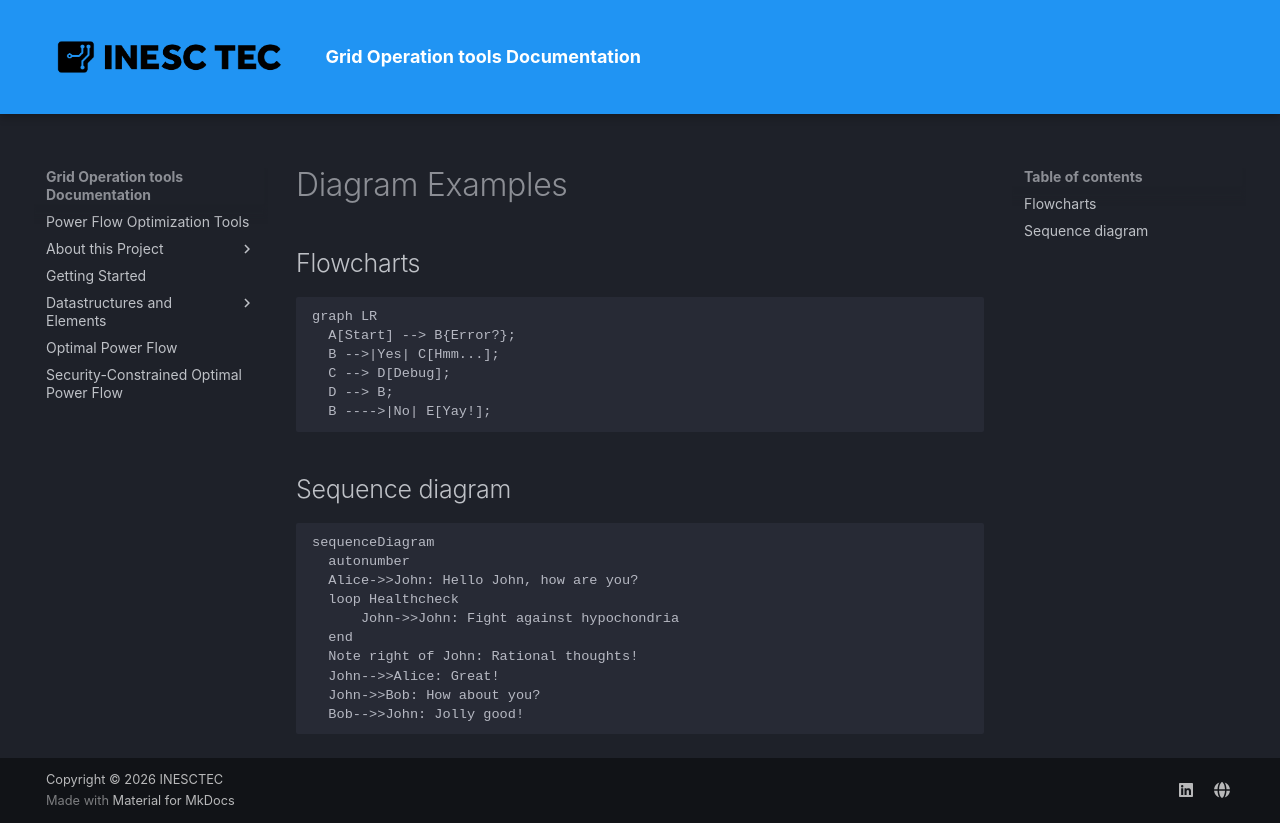

repository: Di0g0Reis/Grid_Tools-Documentation · page: diagram_examples/index.html · generator: mkdocs

# Diagram Examples

## Flowcharts

``` mermaid
graph LR
  A[Start] --> B{Error?};
  B -->|Yes| C[Hmm...];
  C --> D[Debug];
  D --> B;
  B ---->|No| E[Yay!];
```

## Sequence diagram

``` mermaid
sequenceDiagram
  autonumber
  Alice->>John: Hello John, how are you?
  loop Healthcheck
      John->>John: Fight against hypochondria
  end
  Note right of John: Rational thoughts!
  John-->>Alice: Great!
  John->>Bob: How about you?
  Bob-->>John: Jolly good!
```
